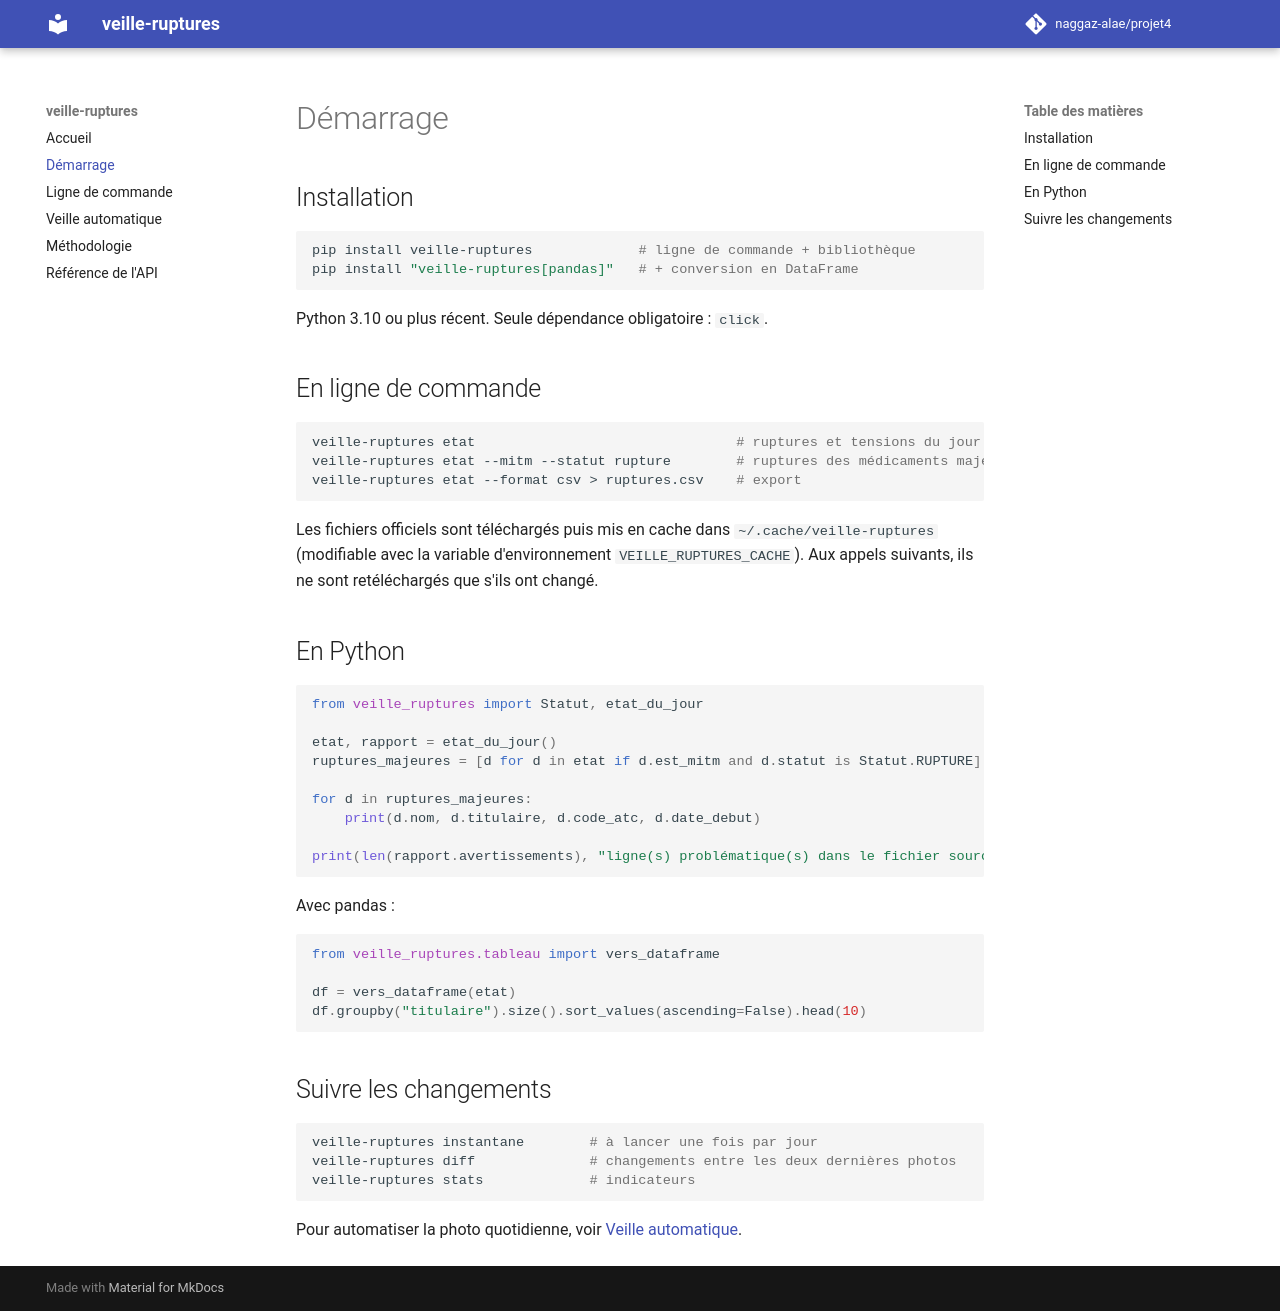

repository: naggaz-alae/projet4 · page: demarrage/index.html · generator: mkdocs

# Démarrage

## Installation

```bash
pip install veille-ruptures             # ligne de commande + bibliothèque
pip install "veille-ruptures[pandas]"   # + conversion en DataFrame
```

Python 3.10 ou plus récent. Seule dépendance obligatoire : `click`.

## En ligne de commande

```bash
veille-ruptures etat                                # ruptures et tensions du jour
veille-ruptures etat --mitm --statut rupture        # ruptures des médicaments majeurs
veille-ruptures etat --format csv > ruptures.csv    # export
```

Les fichiers officiels sont téléchargés puis mis en cache dans `~/.cache/veille-ruptures`
(modifiable avec la variable d'environnement `VEILLE_RUPTURES_CACHE`). Aux appels suivants,
ils ne sont retéléchargés que s'ils ont changé.

## En Python

```python
from veille_ruptures import Statut, etat_du_jour

etat, rapport = etat_du_jour()
ruptures_majeures = [d for d in etat if d.est_mitm and d.statut is Statut.RUPTURE]

for d in ruptures_majeures:
    print(d.nom, d.titulaire, d.code_atc, d.date_debut)

print(len(rapport.avertissements), "ligne(s) problématique(s) dans le fichier source")
```

Avec pandas :

```python
from veille_ruptures.tableau import vers_dataframe

df = vers_dataframe(etat)
df.groupby("titulaire").size().sort_values(ascending=False).head(10)
```

## Suivre les changements

```bash
veille-ruptures instantane        # à lancer une fois par jour
veille-ruptures diff              # changements entre les deux dernières photos
veille-ruptures stats             # indicateurs
```

Pour automatiser la photo quotidienne, voir [Veille automatique](veille-automatique.md).
